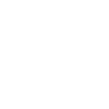
t = 0.00 s
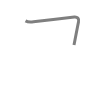
t = 0.50 s
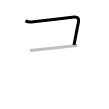
t = 1.25 s
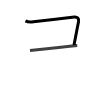
t = 1.75 s
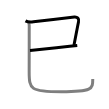
t = 2.50 s
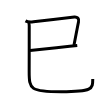
t = 3.00 s

The animated SVG that drew these frames (rendered in a browser with its animation timeline set to each time). Animation: 3 SMIL elements (animate=3); one cycle of 3.00 s.

<svg width="109px" height="109px" viewBox="0 0 px 109px" xmlns="http://www.w3.org/2000/svg" xmlns:xlink="http://www.w3.org/1999/xlink" xml:space="preserve" version="1.1"  baseProfile="full">
<path d="M25.5,20.89c2.38,1.39,4.42,1.39,7.92,0.93c7.1-0.93,38.8-4.65,40.97-4.83c2.86-0.23,5.11,1.52,4.09,5.1C78.18,23.15,76,34.75,74,45" style="fill:none;stroke:black;stroke-width:3;opacity:0">
  <animate attributeType="CSS" attributeName="opacity" from="0" to="1" begin="0s" dur="1s" repeatCount="0" fill="freeze" />
</path>
<path d="M30,50.5c4.39-0.42,25.32-2.76,39.72-4.25c2.82-0.29,5.38-0.55,7.53-0.75" style="fill:none;stroke:black;stroke-width:3;opacity:0">
  <animate attributeType="CSS" attributeName="opacity" from="0" to="1" begin="1s" dur="1s" repeatCount="0" fill="freeze" />
</path>
<path d="M28.48,22.4c0.81,0.81,0.74,1.89,0.75,3.85c0.02,12.11-0.06,39.32-0.06,45.25c0,18,1.21,20.25,32.03,20.25c31.18,0,31.56-2.62,31.56-12.75" style="fill:none;stroke:black;stroke-width:3;opacity:0">
  <animate attributeType="CSS" attributeName="opacity" from="0" to="1" begin="2s" dur="1s" repeatCount="0" fill="freeze" />
</path>
</svg>
